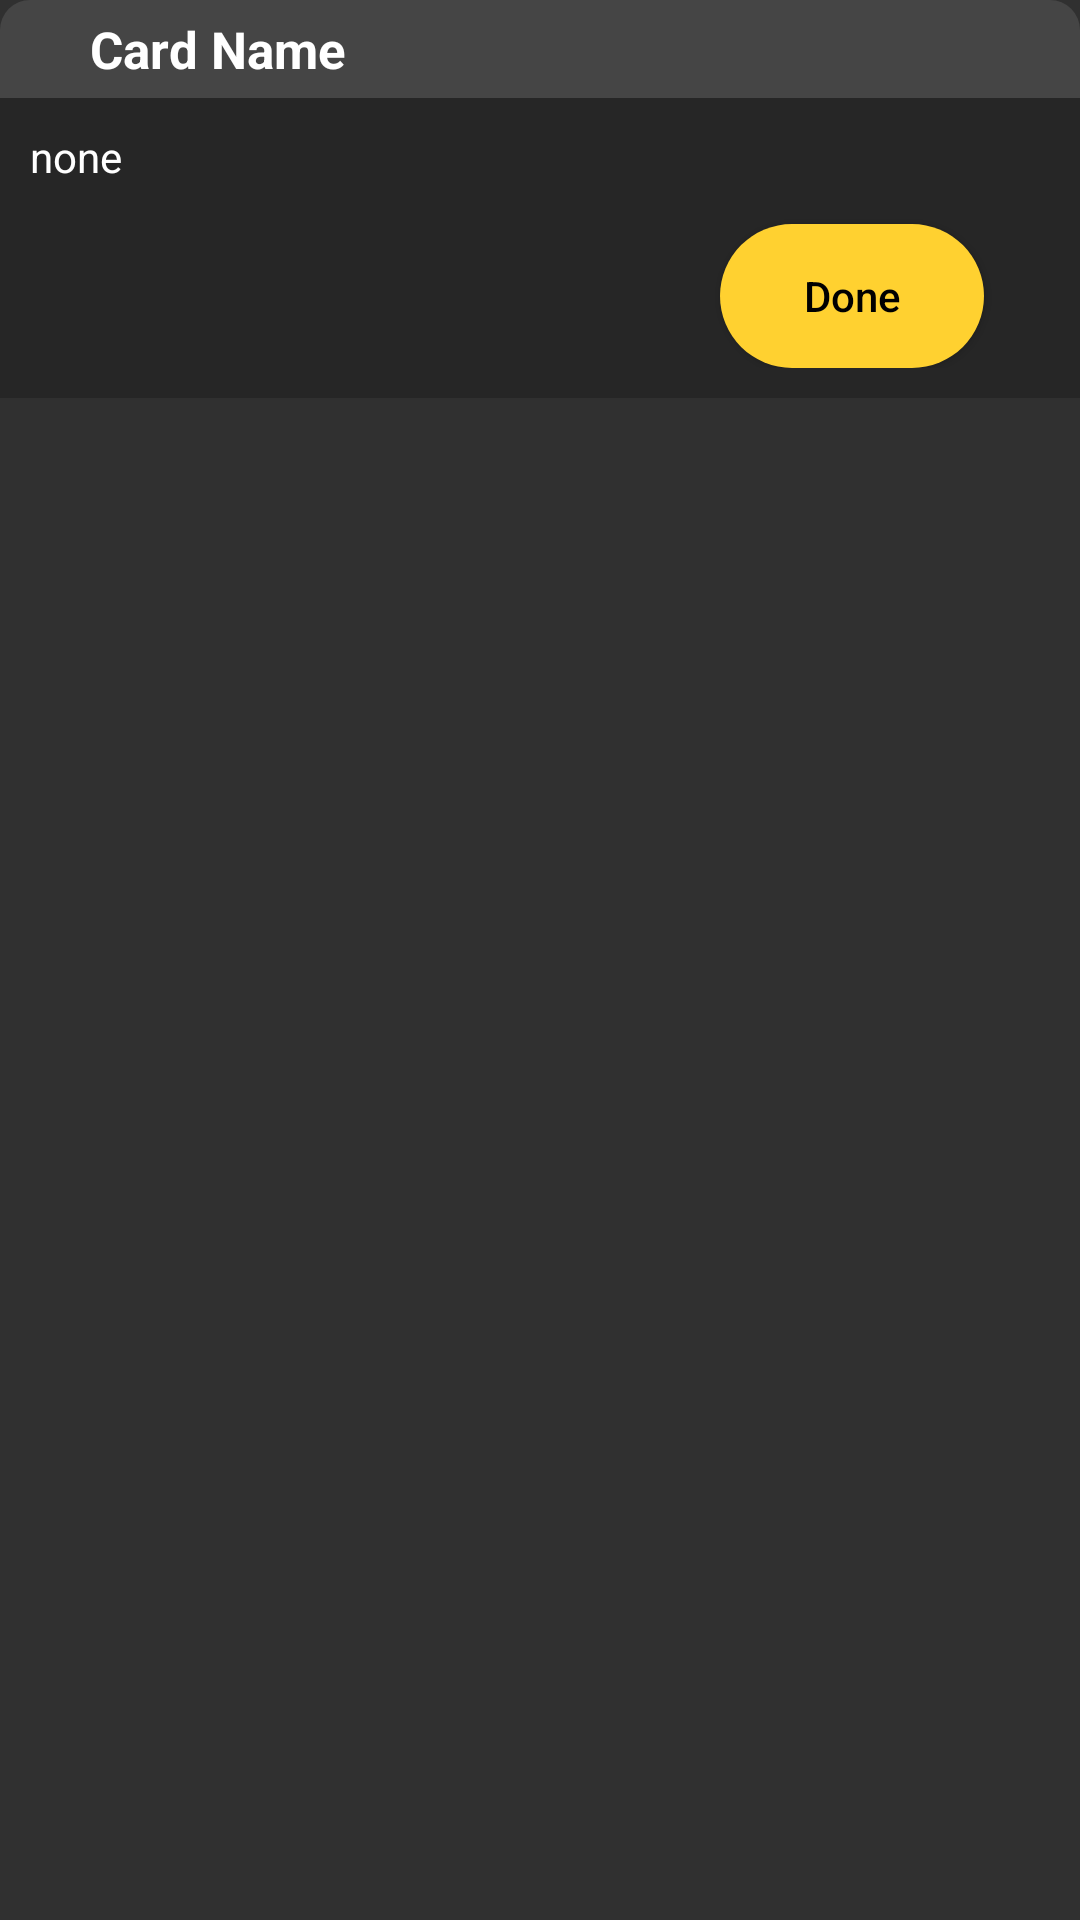

The Android layout XML behind this screen, and the referenced resources:
<!-- AndroidManifest.xml: application theme Theme.HelloWorld -->
<!-- res/layout/task_popup_card.xml -->
<?xml version="1.0" encoding="utf-8"?>
<LinearLayout xmlns:android="http://schemas.android.com/apk/res/android"
    android:layout_width="match_parent"
    android:layout_height="match_parent"
    android:orientation="vertical">

    <LinearLayout
        android:layout_width="match_parent"
        android:layout_height="wrap_content"
        android:layout_marginBottom="13dp"
        android:orientation="vertical">

        <TextView
            android:textColor="#FFFFFF"
            android:paddingBottom="5dp"
            android:textSize="17dp"
            android:textStyle="bold"
            android:paddingTop="5dp"
            android:paddingLeft="30dp"
            android:id="@+id/task_card_name"
            android:layout_width="match_parent"
            android:layout_height="wrap_content"
            android:text="Card Name"
            android:background="@drawable/card_header_bg"/>

        <LinearLayout
            android:layout_width="match_parent"
            android:layout_height="100dp"
            android:background="#262626"
            android:orientation="horizontal"
            android:padding="10dp">
            <LinearLayout
                android:layout_width="180dp"
                android:layout_height="match_parent">
                <TextView
                    android:id="@+id/task_card_desc"
                    android:layout_width="match_parent"
                    android:layout_height="match_parent"
                    android:textColor="#ffffff"
                    android:text="none"/>
            </LinearLayout>

            <Button
                android:layout_width="wrap_content"
                android:layout_height="wrap_content"
                android:layout_marginLeft="50dp"
                android:layout_gravity="bottom"
                android:background="@drawable/button_color"
                android:text="Done"
                android:textColor="#000000"/>
        </LinearLayout>

    </LinearLayout>

</LinearLayout>
<!-- resources referenced by this layout -->
<resources>
  <!-- drawable button_color (drawable) -->
  <?xml version="1.0" encoding="utf-8"?>
  <shape xmlns:android="http://schemas.android.com/apk/res/android">
  <solid android:color="#FFD130"/>
      <corners android:radius="120dp"/>
      <padding
          android:left="16dp"
          android:top="8dp"
          android:right="16dp"
          android:bottom="8dp"/>
  </shape>
  <!-- drawable card_header_bg (drawable) -->
  <?xml version="1.0" encoding="utf-8"?>
  <shape xmlns:android="http://schemas.android.com/apk/res/android">
      <solid android:color="#454545"/>
      <corners android:topLeftRadius="10dp" android:topRightRadius="10dp"/>
  </shape>
  <style name="Theme.HelloWorld" parent="Base.Theme.HelloWorld" />
  <style name="Base.Theme.HelloWorld" parent="Theme.Design.NoActionBar">
          
          <item name="android:textAllCaps">false</item>
          
      </style>
</resources>
